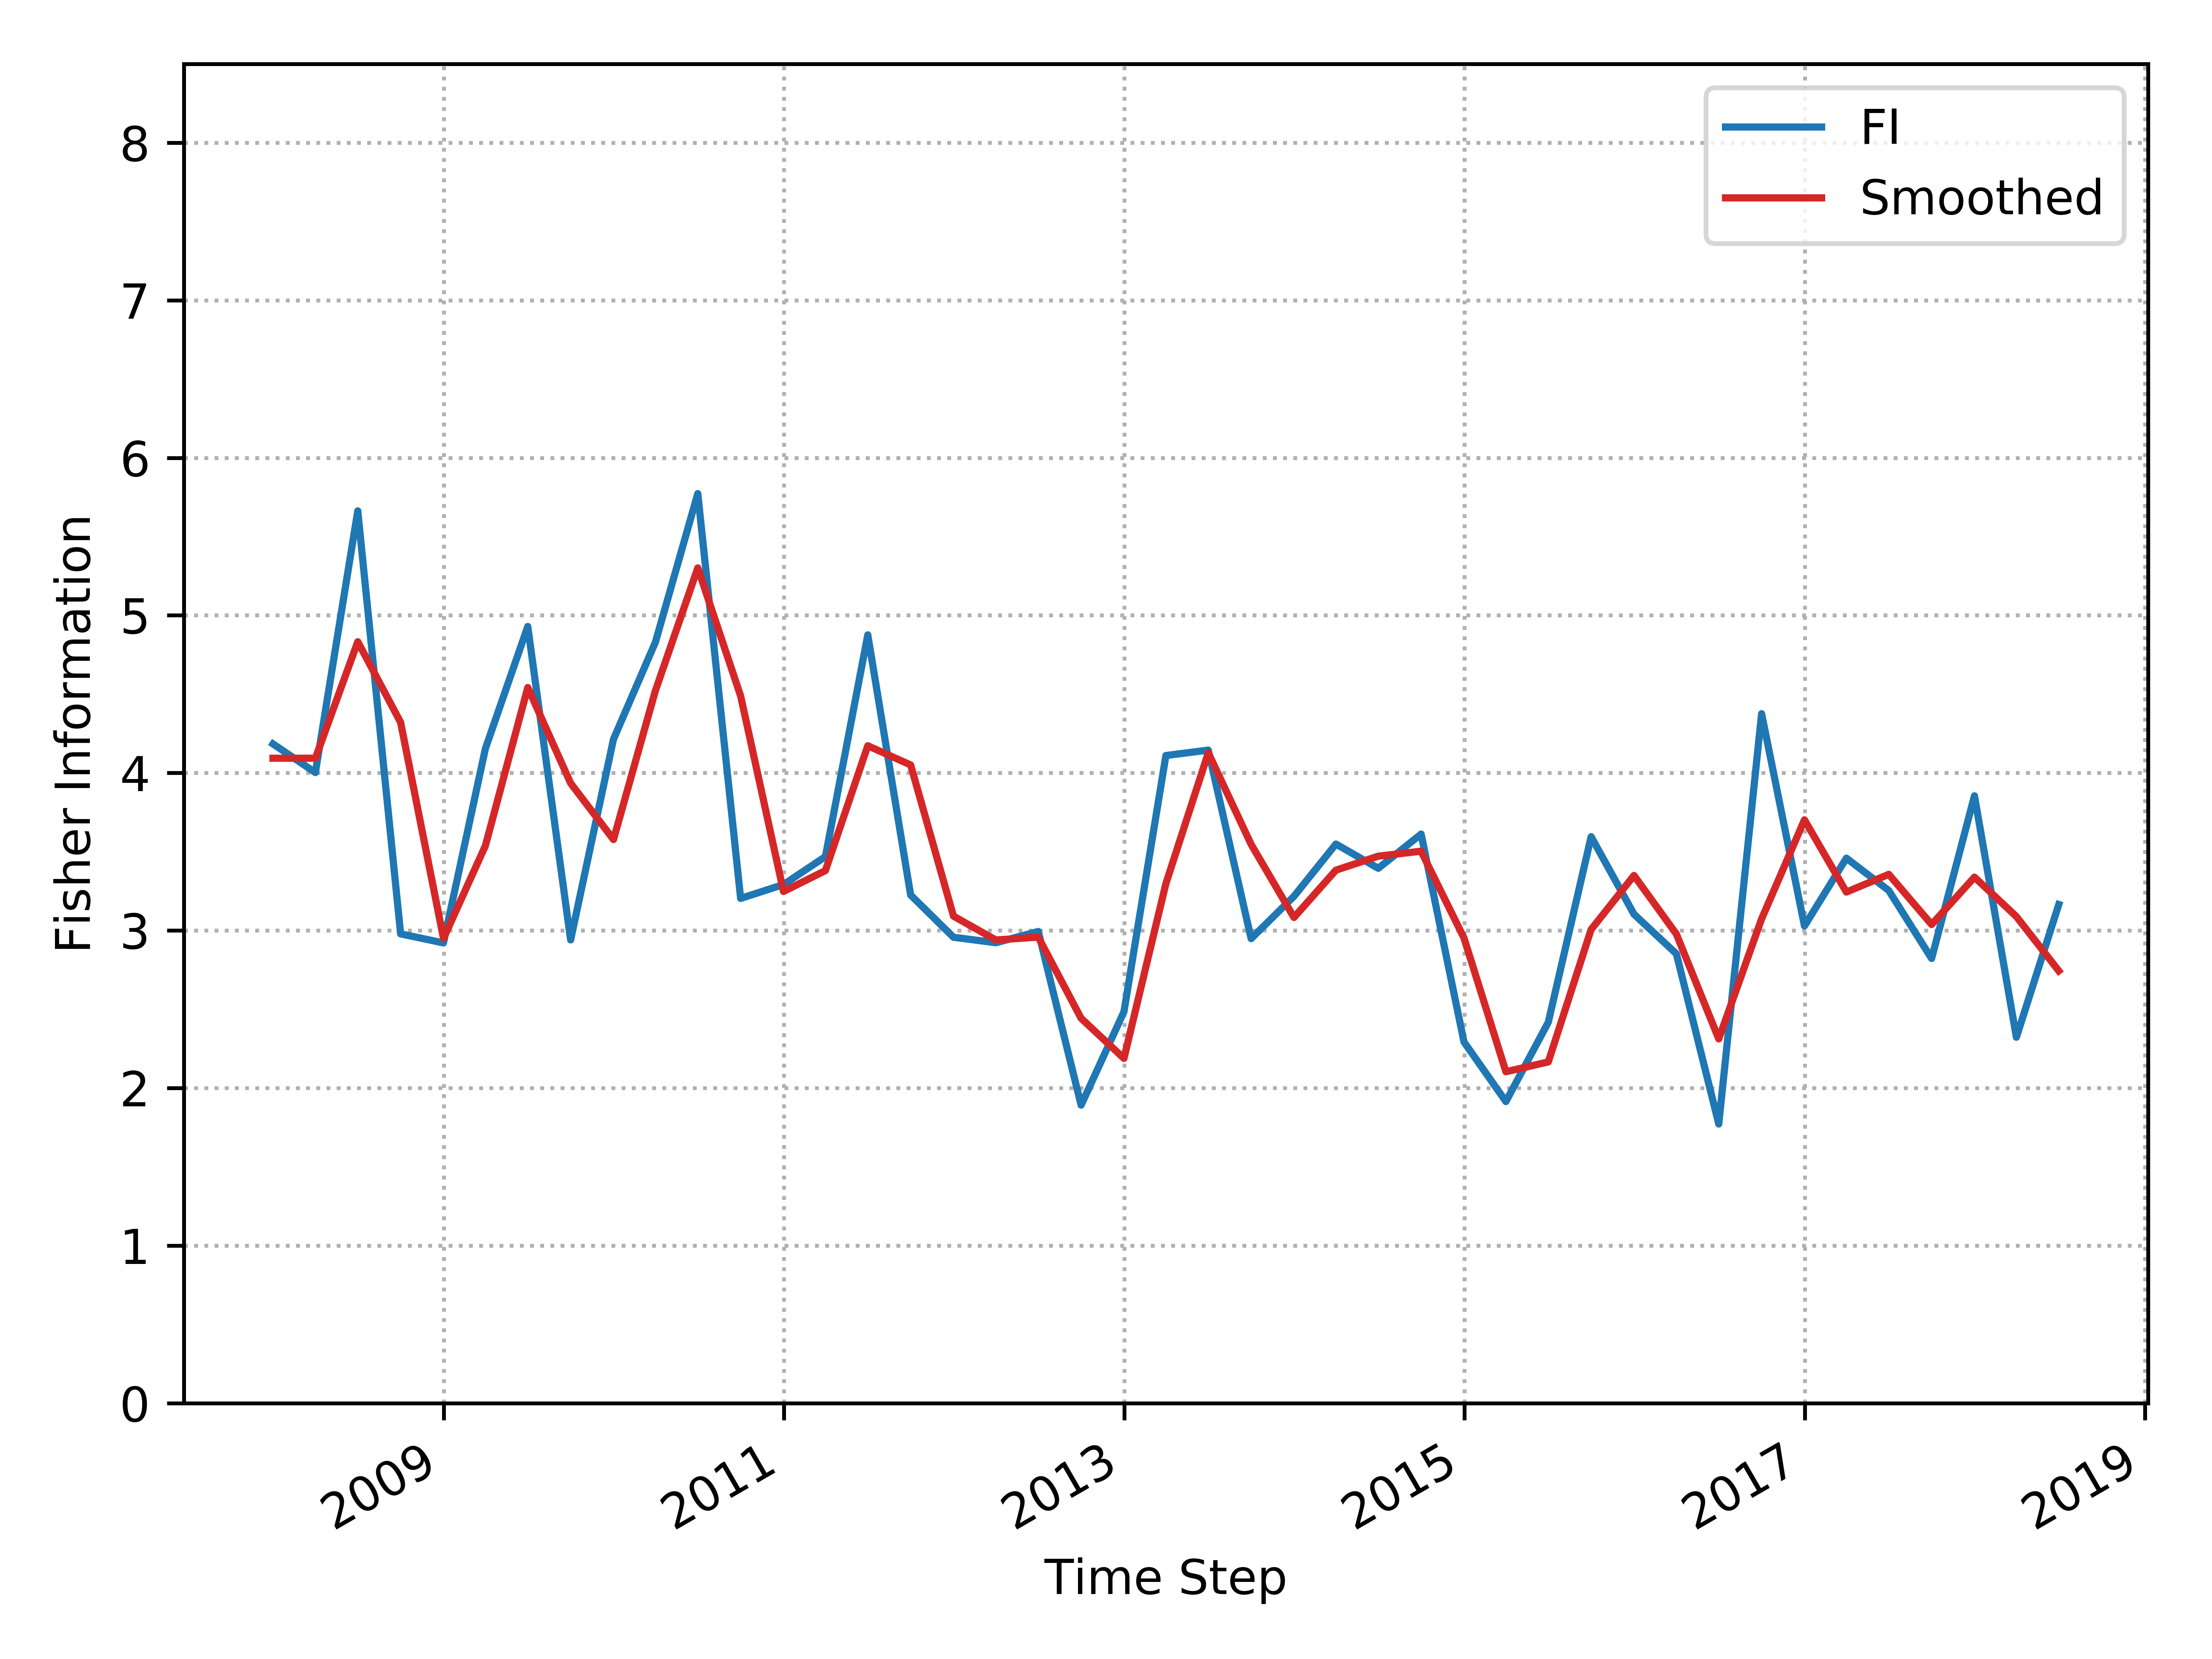

The file beside this chart, header and first rows:
, Time_Step, FI, Smooth_FI
0, 2007-12-31, 4.184, 4.093
1, 2008-03-31, 4.002, 4.093
2, 2008-06-30, 5.663, 4.833
3, 2008-09-30, 2.979, 4.321
4, 2008-12-31, 2.921, 2.95
5, 2009-03-31, 4.154, 3.538
6, 2009-06-30, 4.93, 4.542
7, 2009-09-30, 2.94, 3.935
8, 2009-12-31, 4.214, 3.577
9, 2010-03-31, 4.83, 4.522
10, 2010-06-30, 5.773, 5.301
11, 2010-09-30, 3.204, 4.488
12, 2010-12-31, 3.292, 3.248
13, 2011-03-31, 3.469, 3.38
14, 2011-06-30, 4.876, 4.173
15, 2011-09-30, 3.225, 4.051
16, 2011-12-31, 2.957, 3.091
17, 2012-03-31, 2.922, 2.94
18, 2012-06-30, 2.994, 2.958
19, 2012-09-30, 1.891, 2.443
20, 2012-12-31, 2.485, 2.188
21, 2013-03-31, 4.11, 3.298
22, 2013-06-30, 4.145, 4.128
23, 2013-09-30, 2.948, 3.547
24, 2013-12-31, 3.217, 3.083
25, 2014-03-31, 3.549, 3.383
26, 2014-06-30, 3.395, 3.472
27, 2014-09-30, 3.612, 3.503
28, 2014-12-31, 2.293, 2.952
29, 2015-03-31, 1.914, 2.104
30, 2015-06-30, 2.418, 2.166
31, 2015-09-30, 3.595, 3.006
32, 2015-12-31, 3.103, 3.349
33, 2016-03-31, 2.852, 2.978
34, 2016-06-30, 1.772, 2.312
35, 2016-09-30, 4.376, 3.074
36, 2016-12-31, 3.029, 3.702
37, 2017-03-31, 3.459, 3.244
38, 2017-06-30, 3.254, 3.356
39, 2017-09-30, 2.822, 3.038
40, 2017-12-31, 3.855, 3.338
41, 2018-03-31, 2.322, 3.088
42, 2018-06-30, 3.165, 2.744
